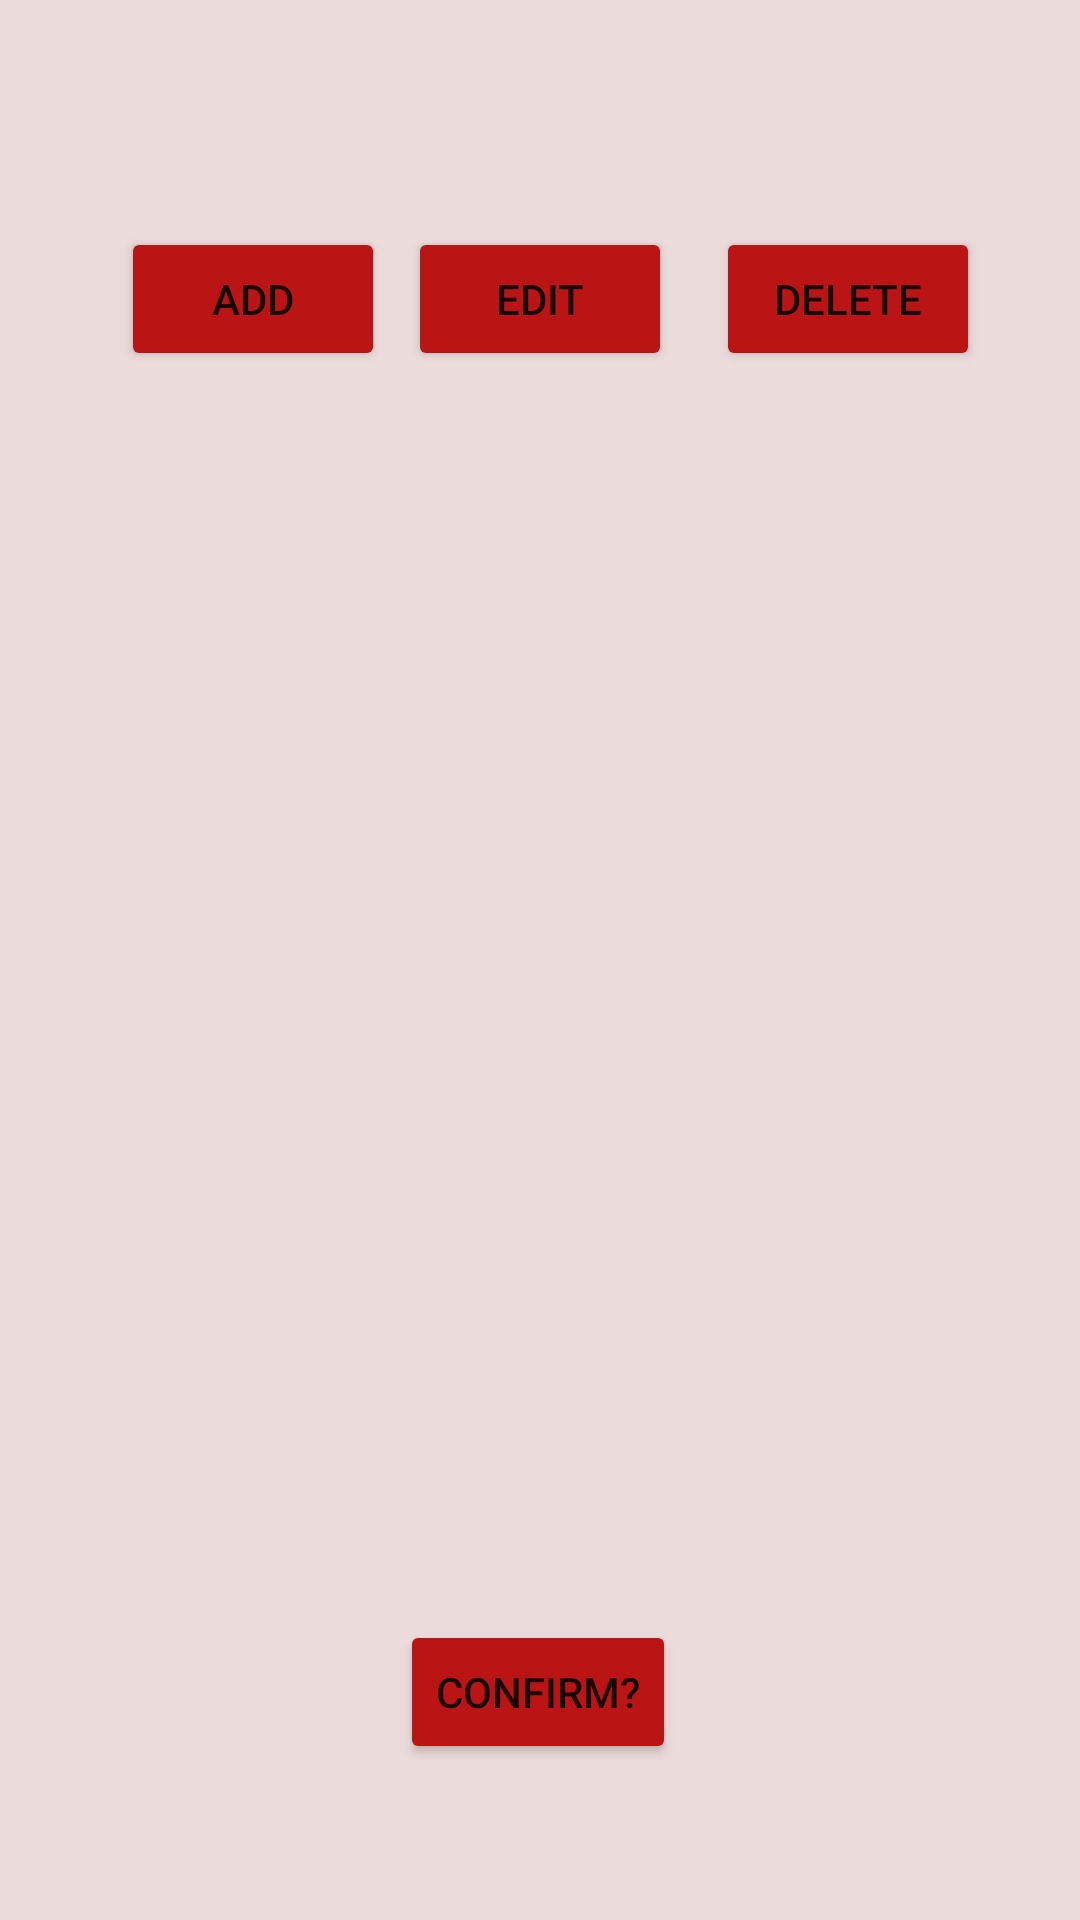

Android layout source for this screen:
<!-- AndroidManifest.xml: application theme Theme.F1_Shop -->
<!-- res/layout/fragment_users.xml -->
<?xml version="1.0" encoding="utf-8"?>
<androidx.constraintlayout.widget.ConstraintLayout xmlns:android="http://schemas.android.com/apk/res/android"
    xmlns:app="http://schemas.android.com/apk/res-auto"
    xmlns:tools="http://schemas.android.com/tools"
    android:layout_width="match_parent"
    android:layout_height="match_parent"
    android:background="#ECDBDB"
    tools:context=".Admin.TabsContent.UsersFragment">


    <Button
        android:id="@+id/addUserButton2"
        android:backgroundTint="#BA1414"
        android:layout_width="wrap_content"
        android:layout_height="wrap_content"
        android:text="Add"
        app:layout_constraintBottom_toBottomOf="parent"
        app:layout_constraintEnd_toEndOf="parent"
        app:layout_constraintHorizontal_bias="0.148"
        app:layout_constraintStart_toStartOf="parent"
        app:layout_constraintTop_toTopOf="parent"
        app:layout_constraintVertical_bias="0.128" />

    <Button
        android:id="@+id/editUserButton"
        android:backgroundTint="#BA1414"
        android:layout_width="wrap_content"
        android:layout_height="wrap_content"
        android:text="Edit"
        app:layout_constraintBottom_toBottomOf="parent"
        app:layout_constraintEnd_toEndOf="parent"
        app:layout_constraintStart_toStartOf="parent"
        app:layout_constraintTop_toTopOf="parent"
        app:layout_constraintVertical_bias="0.128" />

    <Button
        android:id="@+id/deleteUserButton"
        android:backgroundTint="#BA1414"
        android:layout_width="wrap_content"
        android:layout_height="wrap_content"
        android:text="Delete"
        app:layout_constraintBottom_toBottomOf="parent"
        app:layout_constraintEnd_toEndOf="parent"
        app:layout_constraintHorizontal_bias="0.878"
        app:layout_constraintStart_toStartOf="parent"
        app:layout_constraintTop_toTopOf="parent"
        app:layout_constraintVertical_bias="0.128" />

    <Button
        android:id="@+id/confirmButton"
        android:backgroundTint="#BA1414"
        android:layout_width="wrap_content"
        android:layout_height="wrap_content"
        android:text="Confirm?"
        app:layout_constraintBottom_toBottomOf="parent"
        app:layout_constraintEnd_toEndOf="parent"
        app:layout_constraintHorizontal_bias="0.498"
        app:layout_constraintStart_toStartOf="parent"
        app:layout_constraintTop_toTopOf="parent"
        app:layout_constraintVertical_bias="0.912" />

    <EditText
        android:id="@+id/oldUsername"
        android:layout_width="232dp"
        android:layout_height="43dp"
        android:background="#F6F6F6"
        android:ems="10"
        android:gravity="center"
        android:hint="Old Username"
        android:inputType="textPersonName"
        app:layout_constraintBottom_toBottomOf="parent"
        app:layout_constraintEnd_toEndOf="parent"
        app:layout_constraintHorizontal_bias="0.502"
        app:layout_constraintStart_toStartOf="parent"
        app:layout_constraintTop_toTopOf="parent"
        app:layout_constraintVertical_bias="0.39"
        android:visibility="invisible"
        tools:visibility="visible"/>

    <EditText
        android:id="@+id/newUsername"
        android:layout_width="232dp"
        android:layout_height="43dp"
        android:background="#F6F6F6"
        android:ems="10"
        android:gravity="center"
        android:hint="New Username"
        android:inputType="textPersonName"
        app:layout_constraintBottom_toBottomOf="parent"
        app:layout_constraintEnd_toEndOf="parent"
        app:layout_constraintHorizontal_bias="0.502"
        app:layout_constraintStart_toStartOf="parent"
        app:layout_constraintTop_toTopOf="parent"
        app:layout_constraintVertical_bias="0.454"
        android:visibility="invisible"
        tools:visibility="visible"/>

    <EditText
        android:id="@+id/oldPassword"
        android:layout_width="232dp"
        android:layout_height="43dp"
        android:background="#F6F6F6"
        android:ems="10"
        android:gravity="center"
        android:hint="Old Password"
        android:inputType="textPassword"
        app:layout_constraintBottom_toBottomOf="parent"
        app:layout_constraintEnd_toEndOf="parent"
        app:layout_constraintHorizontal_bias="0.497"
        app:layout_constraintStart_toStartOf="parent"
        app:layout_constraintTop_toTopOf="parent"
        app:layout_constraintVertical_bias="0.582"
        android:visibility="invisible"
        tools:visibility="visible"/>

    <EditText
        android:id="@+id/newPassword"
        android:layout_width="232dp"
        android:layout_height="43dp"
        android:background="#F6F6F6"
        android:ems="10"
        android:gravity="center"
        android:hint="New Password"
        android:inputType="textPassword"
        app:layout_constraintBottom_toBottomOf="parent"
        app:layout_constraintEnd_toEndOf="parent"
        app:layout_constraintHorizontal_bias="0.497"
        app:layout_constraintStart_toStartOf="parent"
        app:layout_constraintTop_toTopOf="parent"
        app:layout_constraintVertical_bias="0.645"
        android:visibility="invisible"
        tools:visibility="visible"/>

    <EditText
        android:id="@+id/setName"
        android:layout_width="232dp"
        android:layout_height="43dp"
        android:background="#F6F6F6"
        android:ems="10"
        android:gravity="center"
        android:hint="Name"
        android:inputType="textPersonName"
        app:layout_constraintBottom_toBottomOf="parent"
        app:layout_constraintEnd_toEndOf="parent"
        app:layout_constraintHorizontal_bias="0.497"
        app:layout_constraintStart_toStartOf="parent"
        app:layout_constraintTop_toTopOf="parent"
        app:layout_constraintVertical_bias="0.268"
        android:visibility="invisible"
        tools:visibility="visible"/>

    <EditText
        android:id="@+id/adminStatus"
        android:gravity="center"
        android:background="#F6F6F6"
        android:layout_width="232dp"
        android:layout_height="43dp"
        android:ems="10"
        android:hint="Admin?"
        android:inputType="textPersonName"
        app:layout_constraintBottom_toBottomOf="parent"
        app:layout_constraintEnd_toEndOf="parent"
        app:layout_constraintHorizontal_bias="0.497"
        app:layout_constraintStart_toStartOf="parent"
        app:layout_constraintTop_toTopOf="parent"
        app:layout_constraintVertical_bias="0.778"
        android:visibility="invisible"
        tools:visibility="visible"/>
</androidx.constraintlayout.widget.ConstraintLayout>
<!-- resources referenced by this layout -->
<resources>
  <style name="Theme.F1_Shop" parent="Theme.MaterialComponents.DayNight.NoActionBar">
          
          <item name="colorPrimary">@color/purple_500</item>
          <item name="colorPrimaryVariant">@color/purple_700</item>
          <item name="colorOnPrimary">@color/white</item>
          
          <item name="colorSecondary">@color/teal_200</item>
          <item name="colorSecondaryVariant">@color/teal_700</item>
          <item name="colorOnSecondary">@color/black</item>
          
          <item name="android:statusBarColor" tools:targetApi="l">?attr/colorPrimaryVariant</item>
          
      </style>
  <!-- not gathered from this repository: default colours our renderer supplied (Android Studio template values) -->
  <color name="purple_500">#FF6200EE</color>
  <color name="purple_700">#FF3700B3</color>
  <color name="teal_200">#FF03DAC5</color>
  <color name="teal_700">#FF018786</color>
  <color name="black">#FF000000</color>
  <color name="white">#FFFFFFFF</color>
</resources>
